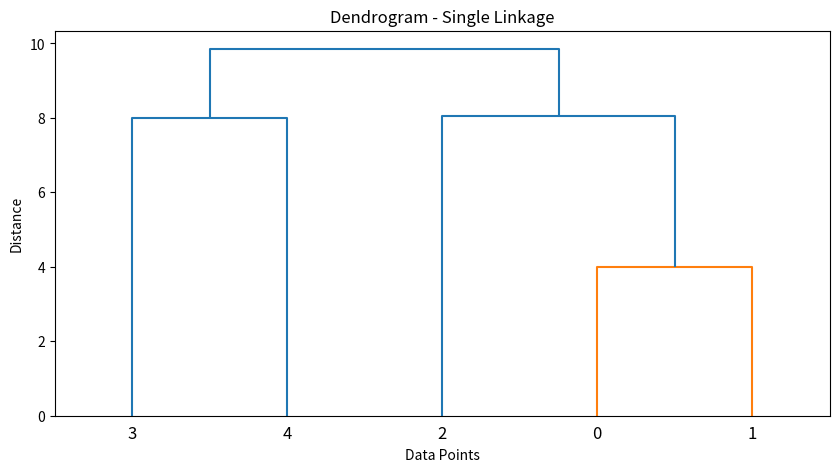
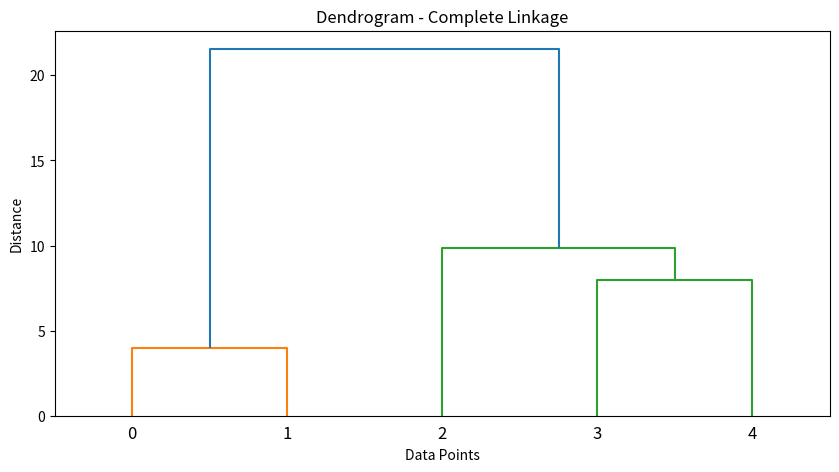

Write Python code to recreate these figures, in order.
import numpy as np
import matplotlib.pyplot as plt
from scipy.cluster.hierarchy import dendrogram, linkage

# Define the dataset
data = np.array([[4,4],
                 [8,4],
                 [15,8],
                 [24,4],
                 [24,12]])

# Function to calculate the proximity matrix based on single-linkage
def single_linkage(data):
    n = data.shape[0]
    proximity_matrix = np.zeros((n, n))
   
    for i in range(n):
        for j in range(i+1, n):
            proximity_matrix[i, j] = np.min(np.linalg.norm(data[i] - data[j]))
            proximity_matrix[j, i] = proximity_matrix[i, j]
   
    return proximity_matrix

# Function to calculate the proximity matrix based on complete-linkage
def complete_linkage(data):
    n = data.shape[0]
    proximity_matrix = np.zeros((n, n))
   
    for i in range(n):
        for j in range(i+1, n):
            proximity_matrix[i, j] = np.max(np.linalg.norm(data[i] - data[j]))
            proximity_matrix[j, i] = proximity_matrix[i, j]
   
    return proximity_matrix

# Calculate the proximity matrix using single-linkage
single_linkage_matrix = single_linkage(data)
print("Single-linkage proximity matrix:")
print(single_linkage_matrix)

# Calculate the proximity matrix using complete-linkage
complete_linkage_matrix = complete_linkage(data)
print("\nComplete-linkage proximity matrix:")
print(complete_linkage_matrix)

# Plot the dendrogram using single-linkage
linkage_matrix = linkage(data, method='single')
plt.figure(figsize=(10, 5))
dendrogram(linkage_matrix)
plt.title('Dendrogram - Single Linkage')
plt.xlabel('Data Points')
plt.ylabel('Distance')
plt.show()

# Plot the dendrogram using complete-linkage
linkage_matrix = linkage(data, method='complete')
plt.figure(figsize=(10, 5))
dendrogram(linkage_matrix)
plt.title('Dendrogram - Complete Linkage')
plt.xlabel('Data Points')
plt.ylabel('Distance')
plt.show()